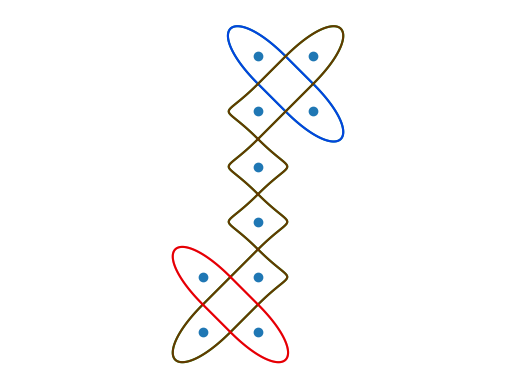

Here is the Python script that generated this plot:
import matplotlib.pyplot as plt
import matplotlib.colors as mcolors
from random import shuffle
import numpy as np # trigonometric functions and pi, linspace for plotting with matplotlib
from math import sqrt

LEFT = 0
RIGHT = 1

class Point(object):
    """Basically a glorified 2D vector."""

    def __init__(self, x, y):
        self.x = x
        self.y = y

    def norm(self):
        return sqrt(self.x ** 2 + self.y ** 2)

    def normed(self):
        return Point(self.x / self.norm(), self.y / self.norm())

    def __hash__(self):
        return hash((self.x, self.y))

    def __eq__(self, other):
        if isinstance(other, Point):
            return (self.x == other.x) and (self.y == other.y)
        return False
    
    def __le__(self, other):
        if isinstance(other, Point):
            return (self.x, self.y) <= (other.x, other.y)
        raise TypeError(f"Comparing Point with object of incompatible type : {other}")

    def __lt__(self, other):
        if isinstance(other, Point):
            return (self.x, self.y) < (other.x, other.y)
        raise TypeError(f"Comparing Point with object of incompatible type : {other}")

    def __str__(self):
        return f"({self.x:.2g}, {self.y:.2g})"

    def __repr__(self):
        return f"Point({self.x:.2g}, {self.y:.2g})"

    def __add__(self, other):
        if isinstance(other, Point):
            return Point(self.x + other.x, self.y + other.y)
        raise TypeError(f"Adding Point with object of incompatible type : {other}")

    def __sub__(self, other):
        if isinstance(other, Point):
            return Point(self.x - other.x, self.y - other.y)
        raise TypeError(f"Adding Point with object of incompatible type : {other}")

    def __mul__(self, other):
        if isinstance(other, float) or isinstance(other, int):
            return Point(self.x * other, self.y * other)
        raise TypeError(f"Multiplying Point with object of incompatible type : {other}")    

    def __neg__(self):
        return Point(-self.x, -self.y)

    def __rmul__(self, other):
        return self.__mul__(other)


class Grid(object):
    def __init__(self, point_list):
        self.points = point_list
        self.edges = {p : [] for p in point_list}

    def add_point(self, u):
        if u in self.points:
            return
        self.points.append(u)
        self.edges[u] = []

    def has_edge(self, u, v):
        return v in self.edges[u]

    def add_edge(self, u, v):
        self.edges[u].append(v)
        self.edges[v].append(u)

    def next_vertex(self, u, v, direction = RIGHT):
        assert self.has_edge(u, v)
        if len(self.edges[v]) == 1:
            return u

        vu = Point.normed(Point(u.x - v.x, u.y - v.y))
        min_angle = None
        vert = None

        for w in self.edges[v]:
            if w == u:
                continue
            vw = Point.normed(Point(w.x - v.x, w.y - v.y))
            det = (vu.x * vw.y - vu.y * vw.x)
            dot = (vu.x * vw.x + vu.y * vw.y)
            angle = np.arccos(dot)
            if det < 0:
                angle = 2 * np.pi - angle

            if min_angle is None:
                min_angle = angle
                vert = w

            elif direction == RIGHT and angle <= min_angle:
                min_angle = angle
                vert = w

            elif direction == LEFT and angle >= min_angle:
                min_angle = angle
                vert = w

        return vert

    def path(self, u, v, side):
        done = []
        starting_edge = (u, v)
        edge = starting_edge
        direction = side
        iter = 0
        while edge != starting_edge or iter % 2 == 1 or iter == 0:
            done.append(edge)
            next = self.next_vertex(edge[0], edge[1], direction)
            edge = edge[1], next
            direction = 1 - direction
            iter += 1

        return [edge[0] for edge in done]

    def plot_knotwork(self, spread, loop_size, color_each_arc = False, color_each_thread = True, interp = "bezier"):
        if interp == "hermite":
            fun = cubic_hermite
        else:
            fun = cubic_bezier
        plt.scatter([u.x for u in self.points], [u.y for u in self.points])
        plt.axis("equal")
        plt.axis('off')
        todo = {(init, dir, side) for init in self.edges for dir in self.edges[init] for side in (RIGHT, )}
        # simples = [(init) for init in self.edges if self.edges[init] == []]
        # simple_rad = 1
        colors = [mcolors.XKCD_COLORS["xkcd:" + col] for col in ["purple", "green", "blue", "pink", "brown", "red", "teal", "orange", "magenta", "yellow"]]
        # colors = list(mcolors.XKCD_COLORS.values()) # 954 common RGB colors, including some very pale shades
        shuffle(colors)
        color = 0
        vals_01 = np.linspace(0, 1, 100)

        while todo != set():
            (init, dir, side) = todo.pop()
            todo.add((init, dir, side))
            done = self.path(init, dir, side)
            done.append(done[0])
            done.append(done[1])

            clock = False
            starting_side = side
            current_side = starting_side
            for i in range(len(done) - 2):
                u, v, w = done[i], done[i + 1], done[i + 2]
                if ((u, v, current_side)) in todo: # needs to be made better
                    todo.remove((u, v, current_side))
                else:
                    # print(f"problem: {(u, v, current_side)} not in todo")
                    pass
                current_side = 1 - current_side
                mid1 = 0.5 * (u + v)
                mid2 = 0.5 * (v + w)
                dist = (mid1 - mid2).norm()
                if dist <= 1e-14:
                    dist = loop_size / spread * (v - u).norm()
                n1 = rotate_45(Point.normed(v - u), clockwise = clock)
                p1 = spread * dist * n1
                n2 = rotate_45(Point.normed(v - w), clockwise = not clock)
                p2 = spread * dist * n2
                cos = n1.x * n2.x + n1.y * n2.y
                arc = lambda t: fun(mid1, mid1 + p1, mid2 + p2, mid2, t, cos=cos)
                xs, ys = zip(*[arc(t) for t in vals_01])
                plt.plot(xs, ys, color=colors[color % len(colors)], label = f"{mid1} - {mid2}")
                clock = not clock
                color += color_each_arc
            color += color_each_thread

        # while simples != []:
        #     u = simples.pop()
        #     v, w = Point(u.x + simple_rad / 2, u.y), Point(u.x - simple_rad / 2, u.y)
        #     top = Point(0, 4/3 * simple_rad / 2)
        #     bottom = Point(0, -4/3 * simple_rad / 2)
        #     arctop = lambda t: fun(v, v + top, w + top, w, t)
        #     arcbottom = lambda t: fun(v, v + bottom, w + bottom, w, t)
        #     xs, ys = zip(*[arctop(t) for t in vals_01])
        #     plt.plot(xs, ys, color=colors[color % len(colors)])
        #     color += color_each_arc
        #     xs, ys = zip(*[arcbottom(t) for t in vals_01])
        #     plt.plot(xs, ys, color=colors[color % len(colors)])
        #     color += 1

    def plot(self):
        plt.axis("equal")
        plt.axis('off')
        plt.scatter([u.x for u in self.points], [u.y for u in self.points])
        done = []
        for u in self.edges:
            for v in self.edges[u]:
                if v not in done:
                    plt.plot((u.x, v.x), (u.y, v.y), color="grey")
            done.append(u)
    
    def __str__(self):
        """Convert a Grid object to a string representation."""
        points = " ".join([str(p) for p in self.points])
        edges = " ".join([f"{str(u)} {str(v)}" for u in self.edges for v in self.edges[u] if u < v])
        return f"{points} - {edges}"


def cubic_bezier(u, v, w, p, t, **kwargs):
    # u, v, w, p : control points
    # t : [0-1], point on which to evaluate the function
    cos = kwargs.get("cos", 1)
    val1 = (1 - t) ** 3 * u
    val2 = 3 * t * (1 - t) ** 2 * (u + (1 + cos) * (v - u))
    val3 = 3 * (1 - t) * t ** 2 * (p + (1 + cos) * (w - p))
    val4 = t ** 3 * p
    res = val1 + val2 + val3 + val4
    return res.x, res.y

def cubic_hermite(u, v, w, p, t, **kwargs):
    # u, v, w, p : control points
    # t : [0-1], point on which to evaluate the function
    cos = kwargs.get("cos", 1)
    val1 = (2 * t ** 3 - 3 * t ** 2 + 1) * u
    val2 = 6 * (t ** 3 - 2 * t ** 2 + t) * ((1 + cos) * (v - u))
    val3 = 6 * (t ** 3 - t ** 2) * ((1 + cos) * (p - w))
    val4 = (-2 * t ** 3 + 3 * t ** 2) * p
    res = val1 + val2 + val3 + val4
    return res.x, res.y

def rotate_45(p, clockwise=True):
    b = sqrt(2) / 2
    if clockwise:
        return Point(b * (p.x - p.y), b * (p.x + p.y))
    else:
        return Point(b * (p.x + p.y), b * (p.y - p.x))

if __name__ == "__main__":
    l_classic = [Point(0, 1), Point(0, -1), Point(1, 0), Point(-1, 0), Point(0, 0), Point(0, 2), Point(1, 1), Point(-1, 1)]
    G_classic = Grid(l_classic)
    for i in range(4):
        G_classic.add_edge(l_classic[i], l_classic[4])
        G_classic.add_edge(l_classic[0], l_classic[4 + i])

    # G_classic.plot_knotwork(1, 2, color_each_arc=True, interp="bezier")
    # plt.show()

    l_problem1 = [Point(0, 1), Point(0, 0), Point(1, 0), Point(1, 1)]
    l_problem2 = [Point(1, 5), Point(1, 4), Point(2, 4), Point(2, 5)]
    G_problem = Grid(l_problem1 + l_problem2 + [Point(1, 2), Point(1, 3)])
    for i in range(4):
        G_problem.add_edge(l_problem1[i], l_problem1[(i + 1) % 4])
        G_problem.add_edge(l_problem2[i], l_problem2[(i + 1) % 4])
    G_problem.add_edge(Point(1, 1), Point(1, 2))
    G_problem.add_edge(Point(1, 2), Point(1, 3))
    G_problem.add_edge(Point(1, 3), Point(1, 4))

    G_problem.plot_knotwork(1, 2, color_each_arc=False, interp="bezier")
    plt.show()
